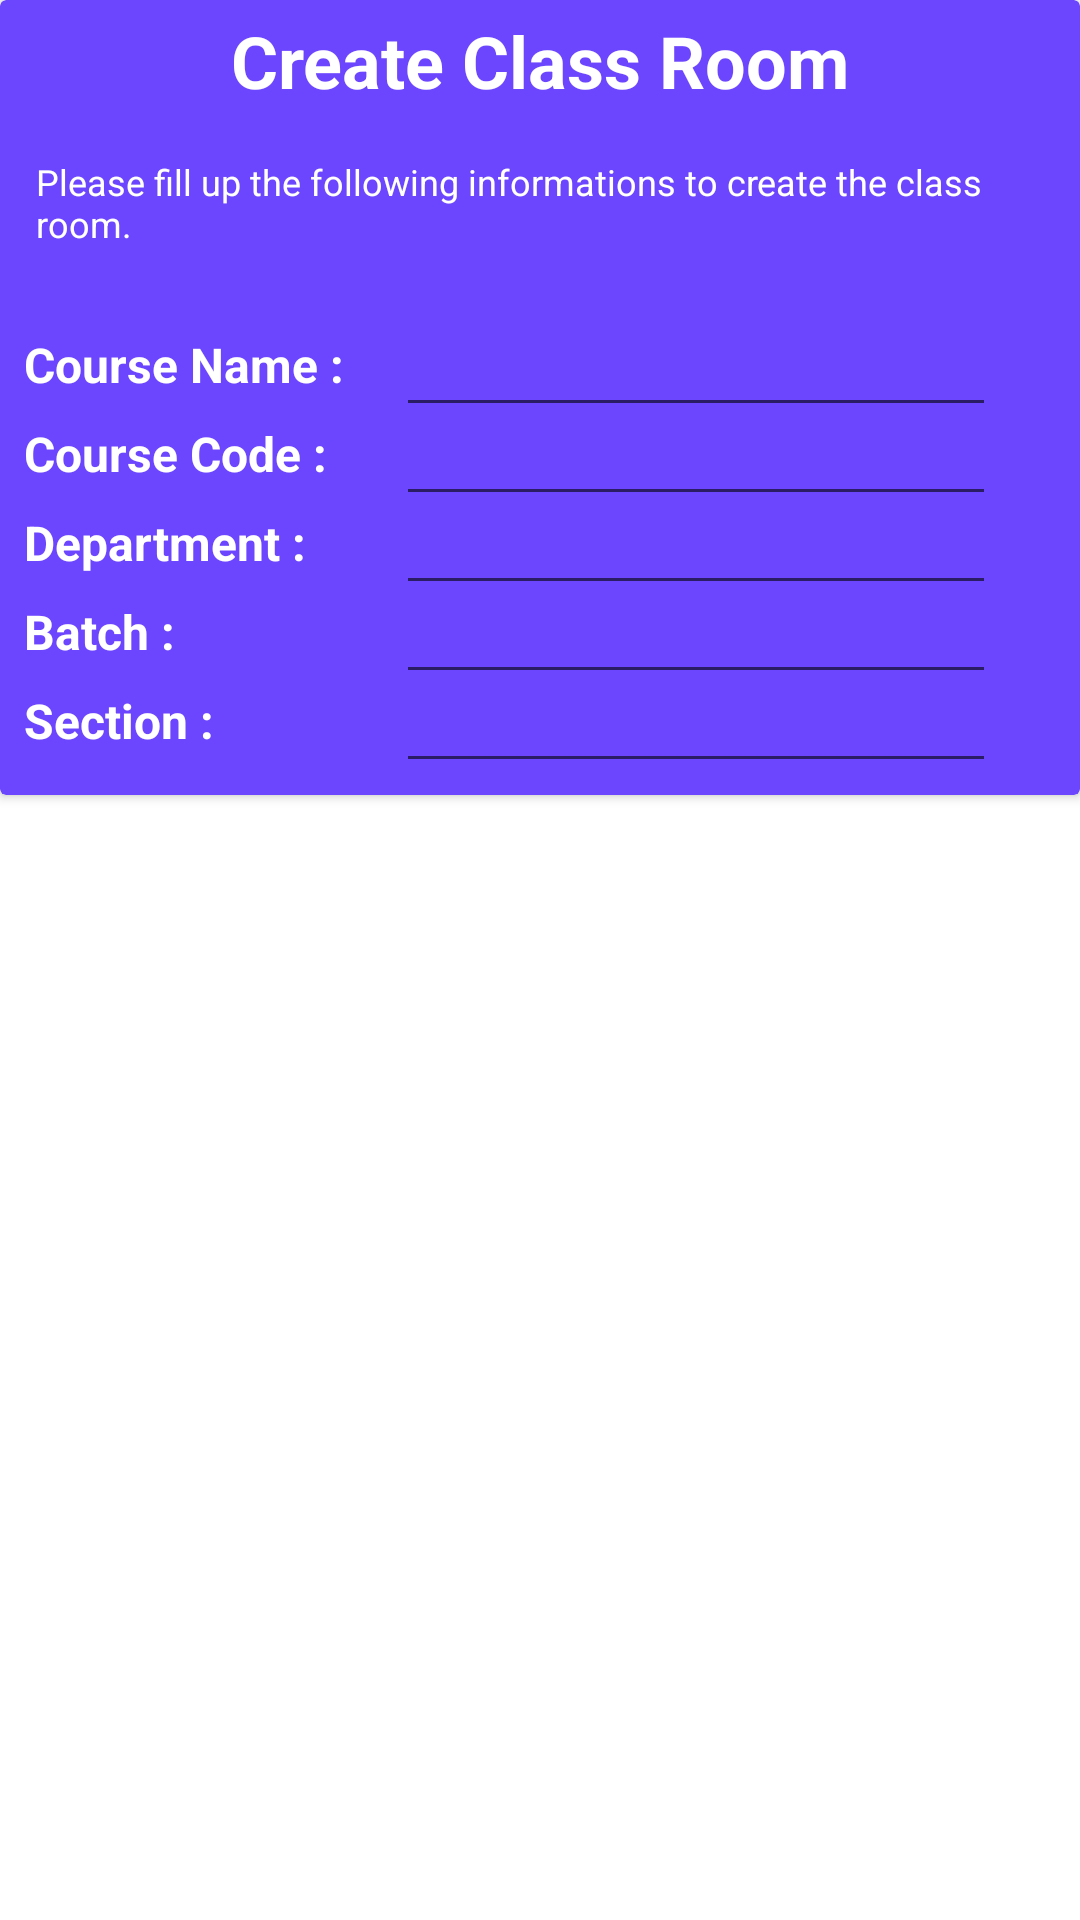

This screen was rendered from an Android layout file. Write that file and the resources it references.
<!-- AndroidManifest.xml: application theme Theme.TeachersAssistant -->
<!-- res/layout/create_classroom_dialog_layout.xml -->
<?xml version="1.0" encoding="utf-8"?>
<androidx.constraintlayout.widget.ConstraintLayout xmlns:android="http://schemas.android.com/apk/res/android"
    xmlns:app="http://schemas.android.com/apk/res-auto"
    android:layout_width="match_parent"
    android:layout_height="match_parent"
    app:cardBackgroundColor="#6C46FE" >

    <androidx.cardview.widget.CardView
        android:id="@+id/cvMai"
        android:layout_width="match_parent"
        android:layout_height="wrap_content"
        app:cardBackgroundColor="#6C46FE"
        app:contentPadding="4dp"
        app:layout_constraintStart_toStartOf="parent"
        app:layout_constraintTop_toTopOf="parent">

        <androidx.constraintlayout.widget.ConstraintLayout
            android:layout_width="match_parent"
            android:layout_height="match_parent">

            <TextView
                android:id="@+id/tvTitle"
                android:layout_width="wrap_content"
                android:layout_height="wrap_content"
                android:text="Create Class Room"
                android:textColor="@color/white"
                android:textSize="24dp"
                android:textStyle="bold"
                app:layout_constraintEnd_toEndOf="parent"
                app:layout_constraintStart_toStartOf="parent"
                app:layout_constraintTop_toTopOf="parent" />

            <TextView
                android:id="@+id/tvMsg"
                android:layout_width="wrap_content"
                android:layout_height="wrap_content"
                android:layout_marginTop="8dp"
                android:padding="8dp"
                android:text="Please fill up the following informations to create the class room.  "
                android:textColor="@color/white"
                android:textSize="12dp"
                app:layout_constraintEnd_toEndOf="parent"
                app:layout_constraintStart_toStartOf="parent"
                app:layout_constraintTop_toBottomOf="@id/tvTitle" />

            <TextView
                android:id="@+id/tvCourseName"
                android:layout_width="wrap_content"
                android:layout_height="wrap_content"
                android:layout_marginTop="16dp"
                android:padding="4dp"
                android:text="Course Name : "
                android:textColor="@color/white"
                android:textSize="16dp"
                android:textStyle="bold"
                app:layout_constraintStart_toStartOf="parent"
                app:layout_constraintTop_toBottomOf="@id/tvMsg" />

            <EditText
                android:id="@+id/etCourseName"
                android:layout_width="200dp"
                android:layout_height="wrap_content"

                android:layout_marginEnd="24dp"
                app:layout_constraintBottom_toBottomOf="@id/tvCourseName"
                app:layout_constraintEnd_toEndOf="parent"
                app:layout_constraintTop_toTopOf="@id/tvCourseName" />

            <TextView
                android:id="@+id/tvCourseCode"
                android:layout_width="wrap_content"
                android:layout_height="wrap_content"
                android:padding="4dp"
                android:text="Course Code : "
                android:textColor="@color/white"
                android:textSize="16dp"
                android:textStyle="bold"
                app:layout_constraintStart_toStartOf="parent"
                app:layout_constraintTop_toBottomOf="@id/tvCourseName" />

            <EditText
                android:id="@+id/etCourseCode"
                android:layout_width="200dp"
                android:layout_height="wrap_content"
                android:layout_marginStart="16dp"
                android:layout_marginEnd="24dp"
                app:layout_constraintBottom_toBottomOf="@id/tvCourseCode"
                app:layout_constraintEnd_toEndOf="parent"
                app:layout_constraintTop_toTopOf="@id/tvCourseCode" />

            <TextView
                android:id="@+id/tvDepartment"
                android:layout_width="wrap_content"
                android:layout_height="wrap_content"
                android:padding="4dp"
                android:text="Department : "
                android:textColor="@color/white"
                android:textSize="16dp"
                android:textStyle="bold"
                app:layout_constraintStart_toStartOf="parent"
                app:layout_constraintTop_toBottomOf="@id/tvCourseCode" />

            <EditText
                android:id="@+id/etDepartment"
                android:layout_width="200dp"
                android:layout_height="wrap_content"
                android:layout_marginEnd="24dp"
                app:layout_constraintBottom_toBottomOf="@id/tvDepartment"
               app:layout_constraintEnd_toEndOf="parent"
                app:layout_constraintTop_toTopOf="@id/tvDepartment" />

            <TextView
                android:id="@+id/tvBatch"
                android:layout_width="wrap_content"
                android:layout_height="wrap_content"
                android:padding="4dp"
                android:text="Batch : "
                android:textColor="@color/white"
                android:textSize="16dp"
                android:textStyle="bold"
                app:layout_constraintStart_toStartOf="parent"
                app:layout_constraintTop_toBottomOf="@id/tvDepartment" />

            <EditText
                android:id="@+id/etBatch"
                android:layout_width="200dp"
                android:layout_height="wrap_content"
                android:layout_marginEnd="24dp"
                app:layout_constraintBottom_toBottomOf="@id/tvBatch"
                app:layout_constraintEnd_toEndOf="parent"
                app:layout_constraintTop_toTopOf="@id/tvBatch" />

            <TextView
                android:id="@+id/tvSection"
                android:layout_width="wrap_content"
                android:layout_height="wrap_content"
                android:padding="4dp"
                android:text="Section : "
                android:textColor="@color/white"
                android:textSize="16dp"
                android:textStyle="bold"
                app:layout_constraintStart_toStartOf="parent"
                app:layout_constraintTop_toBottomOf="@id/tvBatch" />

            <EditText
                android:id="@+id/etSection"
                android:layout_width="200dp"
                android:layout_height="wrap_content"
                android:layout_marginEnd="24dp"
                app:layout_constraintBottom_toBottomOf="@id/tvSection"
                app:layout_constraintEnd_toEndOf="parent"
                app:layout_constraintTop_toTopOf="@id/tvSection" />
        </androidx.constraintlayout.widget.ConstraintLayout>

    </androidx.cardview.widget.CardView>


</androidx.constraintlayout.widget.ConstraintLayout>
<!-- resources referenced by this layout -->
<resources>
  <color name="white">#FFFFFFFF</color>
  <style name="Theme.TeachersAssistant" parent="Theme.MaterialComponents.DayNight.DarkActionBar">
          
          <item name="colorPrimary">@color/purple_500</item>
          <item name="colorPrimaryVariant">@color/purple_700</item>
          <item name="colorOnPrimary">@color/white</item>
          
          <item name="colorSecondary">@color/teal_200</item>
          <item name="colorSecondaryVariant">@color/teal_700</item>
          <item name="colorOnSecondary">@color/black</item>
          
          <item name="android:statusBarColor" tools:targetApi="l">?attr/colorPrimaryVariant</item>
          
      </style>
  <color name="purple_500">#FF6200EE</color>
  <color name="purple_700">#FF3700B3</color>
  <color name="teal_200">#FF03DAC5</color>
  <color name="teal_700">#FF018786</color>
  <color name="black">#FF000000</color>
</resources>
